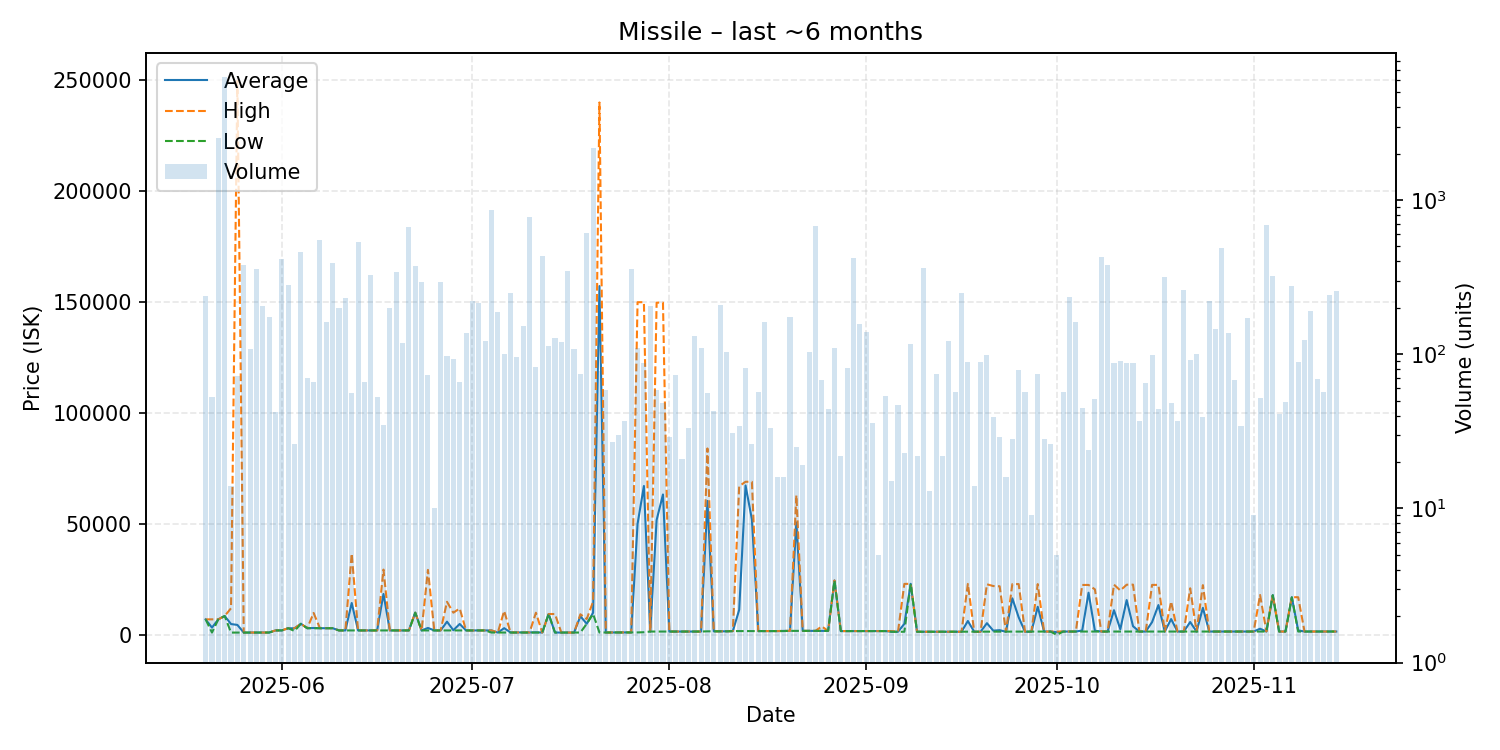

Values plotted in this chart, from the file beside it:
date, average, highest, lowest, order_count, volume
2025-05-20, 6998, 6998, 6998, 5, 240
2025-05-21, 3283, 6998, 1031, 6, 53
2025-05-22, 6998, 7000, 6998, 26, 2540
2025-05-23, 8500, 8500, 8500, 10, 6296
2025-05-24, 4877, 12000, 1031, 8, 14
2025-05-25, 4487, 249700, 1032, 20, 72
2025-05-26, 1044, 1044, 1044, 19, 379
2025-05-27, 1046, 1046, 1046, 12, 108
2025-05-28, 1047, 1047, 1047, 23, 355
2025-05-29, 1051, 1051, 1051, 14, 206
2025-05-30, 1052, 1052, 1052, 12, 174
2025-05-31, 2005, 2006, 2005, 15, 42
2025-06-01, 2008, 2008, 2008, 16, 415
2025-06-02, 3000, 3000, 3000, 17, 283
2025-06-03, 2952, 3000, 1744, 13, 26
2025-06-04, 5000, 5000, 5000, 15, 463
2025-06-05, 3000, 3001, 3000, 16, 70
2025-06-06, 3104, 9877, 3000, 14, 66
2025-06-07, 3005, 3005, 3005, 31, 552
2025-06-08, 3000, 3000, 3000, 18, 163
2025-06-09, 3000, 3000, 3000, 17, 391
2025-06-10, 2000, 2000, 2000, 14, 199
2025-06-11, 2001, 2001, 2001, 11, 231
2025-06-12, 14369, 36630, 2001, 11, 56
2025-06-13, 2001, 2001, 2001, 14, 538
2025-06-14, 2001, 2001, 2001, 8, 66
2025-06-15, 2001, 2001, 2001, 12, 329
2025-06-16, 2001, 2001, 2001, 10, 53
2025-06-17, 18452, 29420, 2001, 7, 35
2025-06-18, 2001, 2001, 2001, 15, 200
2025-06-19, 2002, 2002, 2002, 13, 343
2025-06-20, 2002, 2002, 2002, 10, 118
2025-06-21, 2002, 2002, 2002, 16, 668
2025-06-22, 10000, 10000, 10000, 12, 374
2025-06-23, 2003, 2003, 2003, 13, 293
2025-06-24, 3124, 29280, 2003, 16, 73
2025-06-25, 2003, 2003, 2003, 5, 10
2025-06-26, 2003, 2003, 2003, 13, 294
2025-06-27, 5948, 14890, 2003, 15, 98
2025-06-28, 2089, 9999, 2003, 12, 93
2025-06-29, 4915, 11900, 2003, 22, 66
2025-06-30, 2002, 2002, 2002, 21, 137
2025-07-01, 2000, 2000, 2000, 19, 222
2025-07-02, 2000, 2000, 2000, 22, 215
2025-07-03, 2000, 2000, 2000, 12, 121
2025-07-04, 2000, 2001, 1050, 15, 862
2025-07-05, 1050, 1050, 1050, 14, 188
2025-07-06, 3021, 10800, 1100, 13, 100
2025-07-07, 1100, 1100, 1100, 17, 250
2025-07-08, 1100, 1100, 1100, 12, 96
2025-07-09, 1100, 1100, 1100, 14, 152
2025-07-10, 1100, 1100, 1100, 12, 774
2025-07-11, 1154, 9983, 1046, 11, 83
2025-07-12, 1046, 1046, 1046, 19, 434
2025-07-13, 9399, 9399, 9399, 19, 113
2025-07-14, 1050, 9395, 1050, 12, 127
2025-07-15, 1050, 1050, 1050, 18, 120
2025-07-16, 1050, 1050, 1050, 8, 349
2025-07-17, 1050, 1050, 1050, 8, 108
2025-07-18, 8394, 9284, 1050, 7, 74
... 119 more rows
